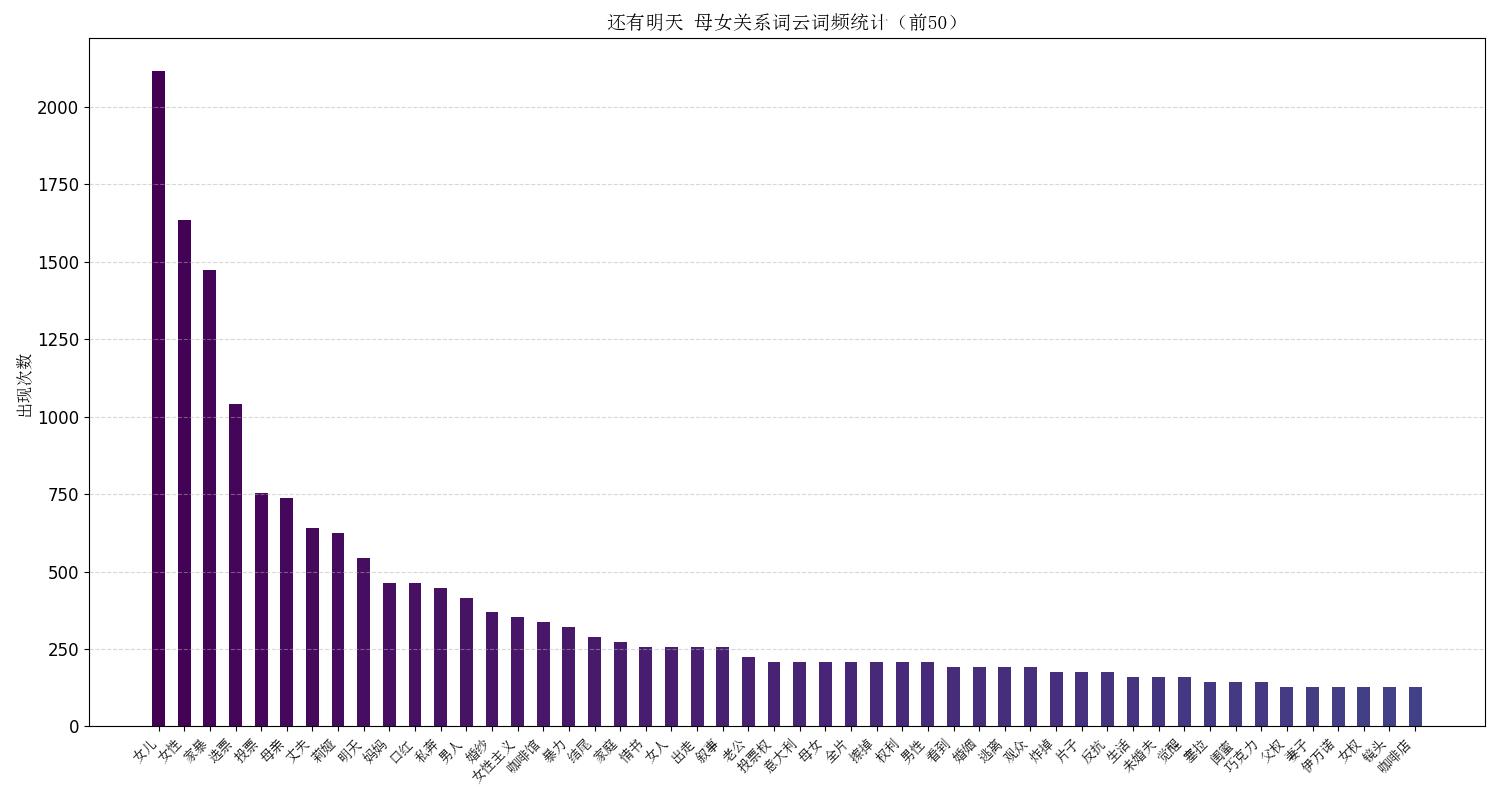

The table this chart was drawn from, first rows:
word, count, weight, proportion
女儿, 2116, 1.0, 1.0
女性, 1635, 0.7727, 0.7727
家暴, 1474, 0.697, 0.6966
选票, 1041, 0.4924, 0.492
投票, 753, 0.3561, 0.3559
母亲, 737, 0.3485, 0.3483
丈夫, 641, 0.303, 0.3029
莉娅, 625, 0.2955, 0.2954
明天, 545, 0.2576, 0.2576
妈妈, 464, 0.2197, 0.2193
口红, 464, 0.2197, 0.2193
私奔, 448, 0.2121, 0.2117
男人, 416, 0.197, 0.1966
婚纱, 368, 0.1742, 0.1739
女性主义, 352, 0.1667, 0.1664
咖啡馆, 336, 0.1591, 0.1588
暴力, 320, 0.1515, 0.1512
结尾, 288, 0.1364, 0.1361
家庭, 272, 0.1288, 0.1285
情书, 256, 0.1212, 0.121
女人, 256, 0.1212, 0.121
出走, 256, 0.1212, 0.121
叙事, 256, 0.1212, 0.121
老公, 224, 0.1061, 0.1059
投票权, 208, 0.09848, 0.0983
意大利, 208, 0.09848, 0.0983
母女, 208, 0.09848, 0.0983
全片, 208, 0.09848, 0.0983
擦掉, 208, 0.09848, 0.0983
权利, 208, 0.09848, 0.0983
男性, 208, 0.09848, 0.0983
看到, 192, 0.09091, 0.09074
婚姻, 192, 0.09091, 0.09074
逃离, 192, 0.09091, 0.09074
观众, 192, 0.09091, 0.09074
炸掉, 176, 0.08333, 0.08318
片子, 176, 0.08333, 0.08318
反抗, 176, 0.08333, 0.08318
生活, 160, 0.07576, 0.07561
未婚夫, 160, 0.07576, 0.07561
觉醒, 160, 0.07576, 0.07561
塞拉, 144, 0.06818, 0.06805
闺蜜, 144, 0.06818, 0.06805
巧克力, 144, 0.06818, 0.06805
父权, 128, 0.06061, 0.06049
妻子, 128, 0.06061, 0.06049
伊万诺, 128, 0.06061, 0.06049
女权, 128, 0.06061, 0.06049
镜头, 128, 0.06061, 0.06049
咖啡店, 128, 0.06061, 0.06049
女婿, 128, 0.06061, 0.06049
公公, 128, 0.06061, 0.06049
重蹈覆辙, 112, 0.05303, 0.05293
救赎, 112, 0.05303, 0.05293
命运, 112, 0.05303, 0.05293
结局, 112, 0.05303, 0.05293
黑色幽默, 112, 0.05303, 0.05293
一边, 112, 0.05303, 0.05293
消解, 112, 0.05303, 0.05293
逃跑, 112, 0.05303, 0.05293
... 190 more rows
